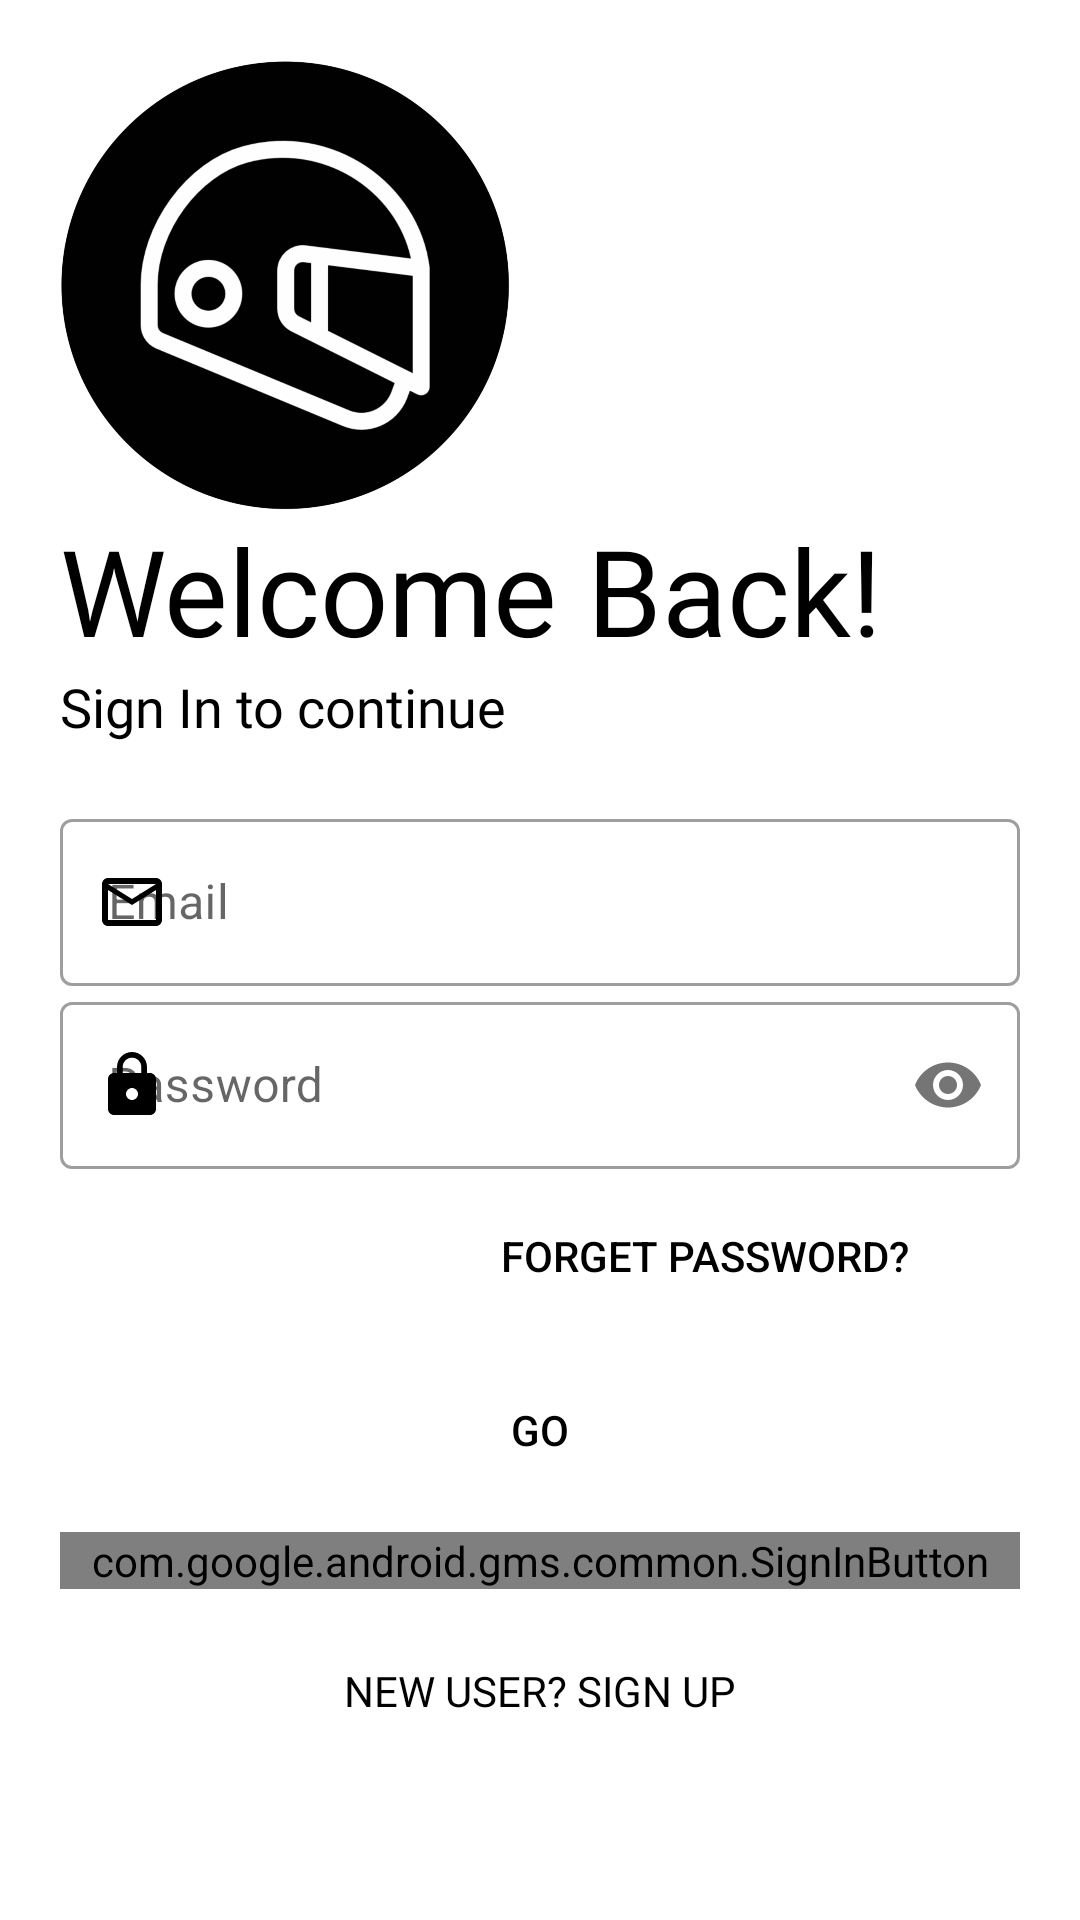

Here is an Android app screen rendered from its layout file. Give the layout XML and the strings, colors and styles it references.
<!-- AndroidManifest.xml: application theme Theme.MotoGo -->
<!-- res/layout/ac_login_signin.xml -->
<?xml version="1.0" encoding="utf-8"?>
<ScrollView xmlns:android="http://schemas.android.com/apk/res/android"
	xmlns:app="http://schemas.android.com/apk/res-auto"
	xmlns:tools="http://schemas.android.com/tools"
	android:layout_width="match_parent"
	android:layout_height="match_parent"
	tools:context=".layouts.login.LoginSignIn">

	<RelativeLayout
		android:layout_width="match_parent"
		android:layout_height="wrap_content"
		android:padding="20dp">

		<ImageView
			android:id="@+id/iv_logo"
			android:layout_width="150dp"
			android:layout_height="150dp"
			android:src="@drawable/motogologo"
			android:transitionName="@string/tran_logo" />

		<TextView
			android:id="@+id/tv_welcome"
			android:layout_width="wrap_content"
			android:layout_height="wrap_content"
			android:layout_below="@id/iv_logo"
			android:fontFamily="@font/bungee"
			android:text="@string/welcomeBack"
			android:textColor="@color/black"
			android:textSize="40sp"
			android:transitionName="@string/tran_title" />

		<TextView
			android:id="@+id/tv_signin"
			android:layout_width="wrap_content"
			android:layout_height="wrap_content"
			android:layout_below="@id/tv_welcome"
			android:fontFamily="@font/antic"
			android:text="@string/signInContinue"
			android:textSize="18sp"
			android:transitionName="@string/tran_signInContinue" />

		<LinearLayout
			android:layout_width="match_parent"
			android:layout_height="wrap_content"
			android:layout_below="@id/tv_signin"
			android:layout_marginTop="20dp"
			android:layout_marginBottom="20dp"
			android:orientation="vertical">

			<com.google.android.material.textfield.TextInputLayout
				android:id="@+id/ti_email"
				style="@style/Widget.MaterialComponents.TextInputLayout.OutlinedBox"
				android:layout_width="match_parent"
				android:layout_height="wrap_content"
				android:hint="@string/email"
				android:transitionName="@string/tran_email"
				app:endIconMode="clear_text"
				app:endIconTint="@color/black"
				app:hintTextColor="@color/black"
				app:startIconDrawable="@drawable/ic_email"
				app:startIconTint="@color/black">

				<com.google.android.material.textfield.TextInputEditText
					android:layout_width="match_parent"
					android:layout_height="wrap_content"
					android:inputType="textEmailAddress" />
			</com.google.android.material.textfield.TextInputLayout>

			<com.google.android.material.textfield.TextInputLayout
				android:id="@+id/ti_password"
				style="@style/Widget.MaterialComponents.TextInputLayout.OutlinedBox"
				android:layout_width="match_parent"
				android:layout_height="wrap_content"
				android:hint="@string/password"
				android:transitionName="@string/tran_password"
				app:hintTextColor="@color/black"
				app:passwordToggleEnabled="true"
				app:startIconDrawable="@drawable/ic_password"
				app:startIconTint="@color/black">

				<com.google.android.material.textfield.TextInputEditText
					android:layout_width="match_parent"
					android:layout_height="wrap_content"
					android:inputType="textPassword" />
			</com.google.android.material.textfield.TextInputLayout>

			<Button
				android:id="@+id/bt_forgetPassword"
				android:layout_width="200dp"
				android:layout_height="wrap_content"
				android:layout_gravity="end"
				android:layout_margin="5dp"
				android:background="@color/transparent"
				android:elevation="0dp"
				android:text="@string/forgetPassword"
				android:textColor="@color/black" />

			<Button
				android:id="@+id/bt_go"
				android:layout_width="match_parent"
				android:layout_height="wrap_content"
				android:layout_marginTop="5dp"
				android:layout_marginBottom="5dp"
				android:background="@drawable/shape_buttons"
				android:text="@string/go"
				android:textColor="@color/black"
				android:transitionName="@string/tran_go" />

			<com.google.android.gms.common.SignInButton
				android:id="@+id/bt_google"
				android:layout_width="match_parent"
				android:layout_height="wrap_content"
				android:layout_marginTop="5dp"
				android:layout_marginBottom="5dp"
				android:transitionName="@string/tran_go" />

			<Button
				android:id="@+id/bt_signUp"
				android:layout_width="match_parent"
				android:layout_height="wrap_content"
				android:layout_margin="5dp"
				android:background="@color/transparent"
				android:elevation="0dp"
				android:fontFamily="@font/antic"
				android:text="@string/newUser"
				android:textColor="@color/black"
				android:transitionName="@string/tran_newUser" />
		</LinearLayout>

		<RelativeLayout
			android:id="@+id/rl_progress"
			android:layout_width="wrap_content"
			android:layout_height="wrap_content"
			android:layout_centerInParent="true"
			android:background="@drawable/shape_loading"
			android:elevation="8dp"
			android:padding="20dp"
			android:visibility="gone">

			<ProgressBar
				android:id="@+id/progress_circular"
				android:layout_width="30dp"
				android:layout_height="30dp"
				android:layout_centerInParent="true"
				android:indeterminateTint="@color/black" />
		</RelativeLayout>

	</RelativeLayout>
</ScrollView>
<!-- resources referenced by this layout -->
<resources>
  <color name="black">#FF000000</color>
  <color name="transparent">#00000000</color>
  <!-- drawable ic_email (drawable) -->
  <vector xmlns:android="http://schemas.android.com/apk/res/android"
  	android:width="24dp"
  	android:height="24dp"
  	android:tint="?attr/colorControlNormal"
  	android:viewportWidth="24"
  	android:viewportHeight="24">
  	<path
  		android:fillColor="@android:color/white"
  		android:pathData="M20,4L4,4c-1.1,0 -1.99,0.9 -1.99,2L2,18c0,1.1 0.9,2 2,2h16c1.1,0 2,-0.9 2,-2L22,6c0,-1.1 -0.9,-2 -2,-2zM20,18L4,18L4,8l8,5 8,-5v10zM12,11L4,6h16l-8,5z" />
  </vector>
  <!-- drawable ic_password (drawable) -->
  <vector xmlns:android="http://schemas.android.com/apk/res/android"
  	android:width="24dp"
  	android:height="24dp"
  	android:tint="@color/black"
  	android:viewportWidth="24"
  	android:viewportHeight="24">
  	<path
  		android:fillColor="@android:color/white"
  		android:pathData="M18,8h-1L17,6c0,-2.76 -2.24,-5 -5,-5S7,3.24 7,6v2L6,8c-1.1,0 -2,0.9 -2,2v10c0,1.1 0.9,2 2,2h12c1.1,0 2,-0.9 2,-2L20,10c0,-1.1 -0.9,-2 -2,-2zM12,17c-1.1,0 -2,-0.9 -2,-2s0.9,-2 2,-2 2,0.9 2,2 -0.9,2 -2,2zM15.1,8L8.9,8L8.9,6c0,-1.71 1.39,-3.1 3.1,-3.1 1.71,0 3.1,1.39 3.1,3.1v2z" />
  </vector>
  <!-- drawable motogologo: png bitmap (drawable-hdpi, 55757 bytes) -->
  <!-- drawable shape_buttons (drawable) -->
  <?xml version="1.0" encoding="utf-8"?>
  <shape xmlns:android="http://schemas.android.com/apk/res/android"
  	android:shape="rectangle">
  
  	<corners android:radius="10dp" />
  </shape>
  <!-- drawable shape_loading (drawable) -->
  <?xml version="1.0" encoding="utf-8"?>
  <shape xmlns:android="http://schemas.android.com/apk/res/android">
  
  	<solid android:color="@color/app_color" />
  	<corners android:radius="100dp" />
  
  </shape>
  <string name="email">Email</string>
  <string name="forgetPassword">FORGET PASSWORD?</string>
  <string name="go">GO</string>
  <string name="newUser">New User? SIGN UP</string>
  <string name="password">Password</string>
  <string name="signInContinue">Sign In to continue</string>
  <string name="tran_email">tran_email</string>
  <string name="tran_go">tran_go</string>
  <string name="tran_logo">tran_logo</string>
  <string name="tran_newUser">tran_newUser</string>
  <string name="tran_password">tran_password</string>
  <string name="tran_signInContinue">tran_signInContinue</string>
  <string name="tran_title">tran_title</string>
  <string name="welcomeBack">Welcome Back!</string>
  <style name="Theme.MotoGo" parent="Theme.MaterialComponents.DayNight.NoActionBar">
  		<item name="android:windowBackground">@android:color/white</item>
  		<item name="android:textColor">@android:color/black</item>
  		
  		<item name="android:windowDisablePreview">true</item>
  		
  		<item name="colorPrimary">@color/app_color</item>
  		<item name="colorPrimaryVariant">@color/app_colorDark</item>
  		<item name="colorOnPrimary">@color/black</item>
  		
  		<item name="colorSecondary">@color/teal_200</item>
  		<item name="colorSecondaryVariant">@color/teal_700</item>
  		<item name="colorOnSecondary">@color/black</item>
  		
  		<item name="android:statusBarColor" tools:targetApi="l">?attr/colorPrimaryVariant</item>
  		
  
  		<item name="android:windowContentTransitions">true</item>
  	</style>
  <color name="app_color">#FFFECE2F</color>
  <color name="app_colorDark">#FFC400</color>
  <color name="teal_200">#FF03DAC5</color>
  <color name="teal_700">#FF018786</color>
</resources>
